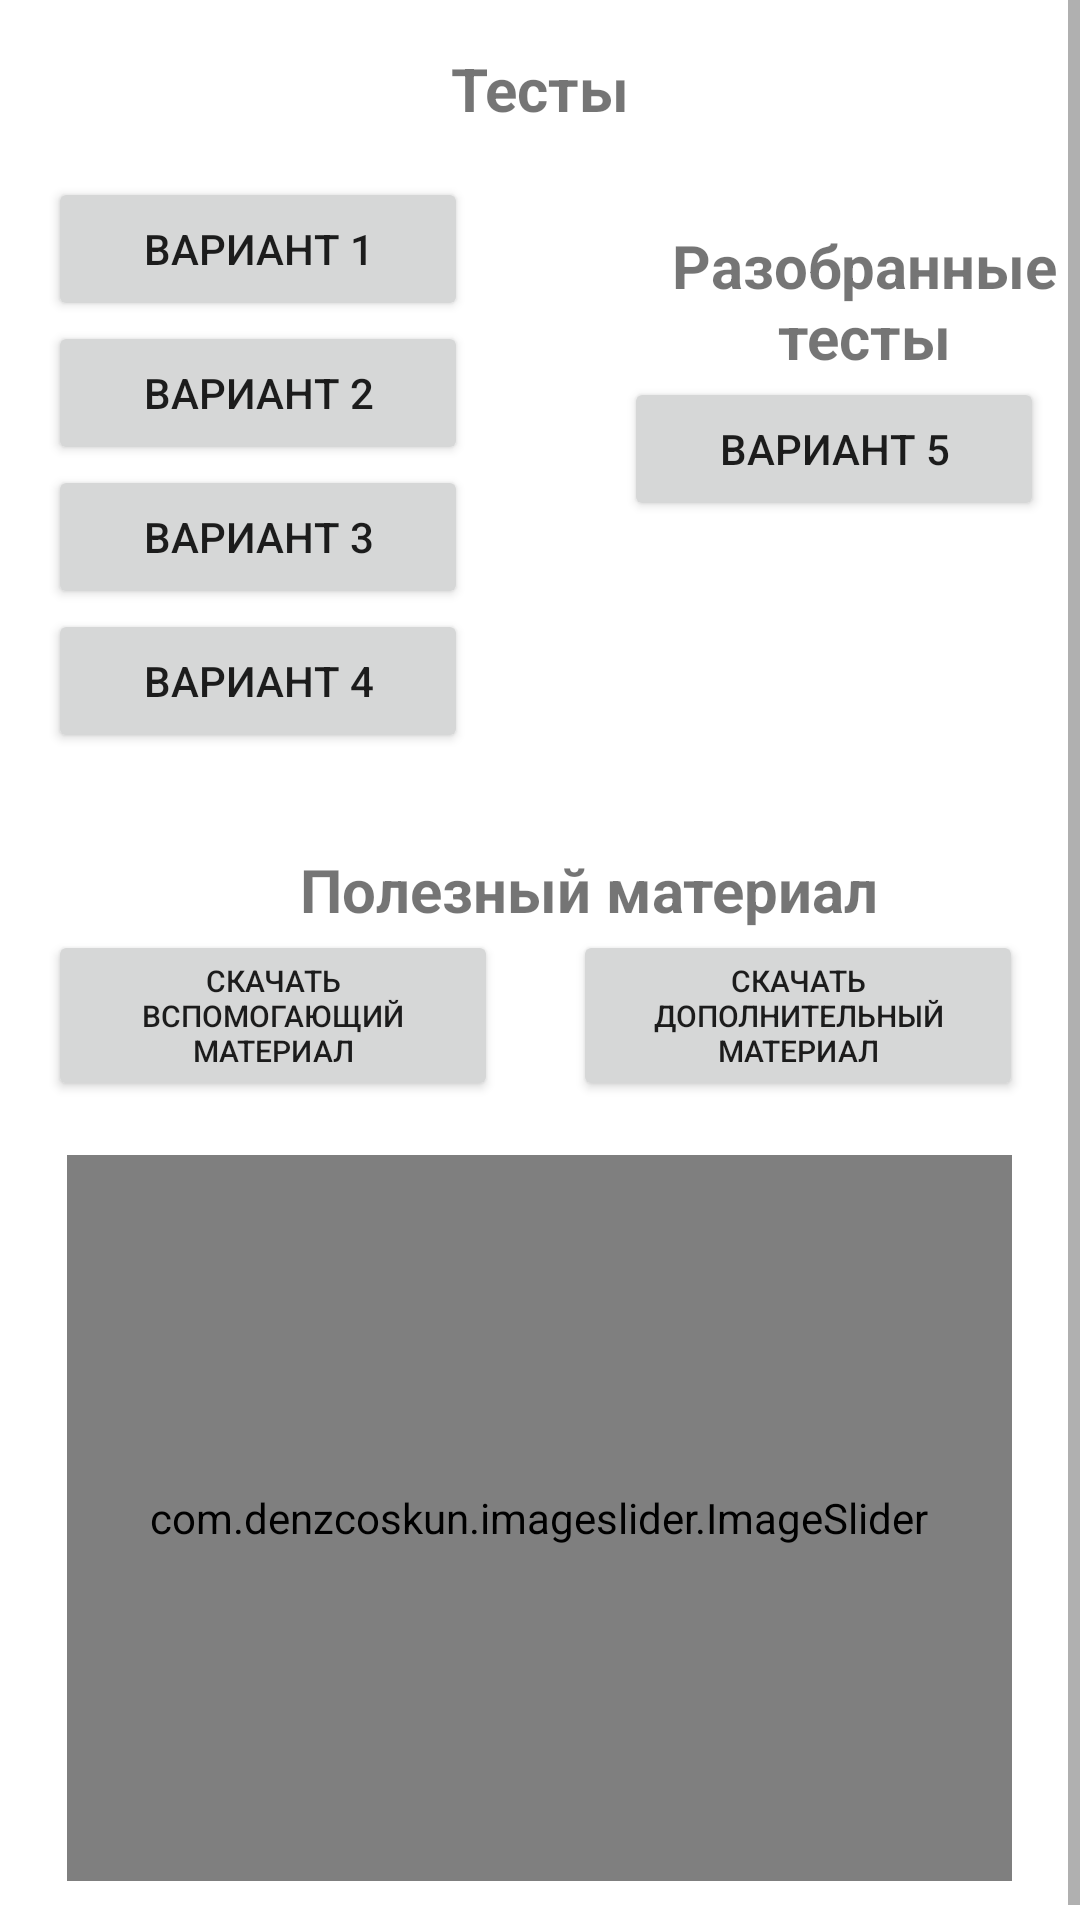

Layout XML and referenced resources for this Android screen:
<!-- AndroidManifest.xml: application theme Theme.Exam -->
<!-- res/layout/activity_quest.xml -->
<?xml version="1.0" encoding="utf-8"?>
<ScrollView xmlns:android="http://schemas.android.com/apk/res/android"
    xmlns:app="http://schemas.android.com/apk/res-auto"
    xmlns:tools="http://schemas.android.com/tools"
    android:layout_width="match_parent"
    android:layout_height="1000dp"
    tools:context=".Quest"
    tools:layout_editor_absoluteX="-4dp"
    tools:layout_editor_absoluteY="11dp">

    <LinearLayout
        android:layout_width="match_parent"
        android:layout_height="1000dp"
        android:orientation="vertical">

        
        <TextView
            android:layout_width="match_parent"
            android:layout_height="wrap_content"
            android:layout_marginTop="16dp"
            android:gravity="center"
            android:text="Тесты"
            android:textSize="20sp"
            android:textStyle="bold" />

        

        <LinearLayout
            android:layout_width="380dp"
            android:layout_height="wrap_content"
            android:orientation="horizontal">

            <LinearLayout
                android:layout_width="160dp"
                android:layout_height="wrap_content"
                android:layout_margin="16dp"
                android:orientation="vertical">

                <Button
                    android:id="@+id/button"
                    android:layout_width="140dp"
                    android:layout_height="48dp"
                    android:text="Вариант 1"
                    app:layout_constraintTop_toBottomOf="@+id/textView3" />

                <Button
                    android:id="@+id/button2"
                    android:layout_width="140dp"
                    android:layout_height="48dp"
                    android:text="Вариант 2" />


                <Button
                    android:id="@+id/button3"
                    android:layout_width="140dp"
                    android:layout_height="48dp"
                    android:text="Вариант 3" />


                <Button
                    android:id="@+id/button4"
                    android:layout_width="140dp"
                    android:layout_height="wrap_content"
                    android:text="Вариант 4" />


            </LinearLayout>

            <LinearLayout
                android:layout_width="160dp"
                android:layout_height="180dp"
                android:layout_margin="16dp"
                android:orientation="vertical">

                <TextView
                    android:layout_width="match_parent"
                    android:layout_height="wrap_content"
                    android:layout_marginTop="16dp"
                    android:gravity="center"
                    android:text="Разобранные тесты"
                    android:textSize="20sp"
                    android:textStyle="bold">

                </TextView>


                <Button
                    android:id="@+id/button5"
                    android:layout_width="140dp"
                    android:layout_height="wrap_content"
                    android:text="Вариант 5"
                    android:gravity="center"/>

            </LinearLayout>

        </LinearLayout>

        <LinearLayout
            android:layout_width="wrap_content"
            android:layout_height="wrap_content"
            android:orientation="horizontal"
           >

            <TextView
                android:layout_width="match_parent"
                android:layout_height="wrap_content"
                android:layout_marginLeft="100dp"
                android:layout_marginTop="16dp"
                android:gravity="center"
                android:text="Полезный материал"
                android:textSize="20sp"
                android:textStyle="bold">

            </TextView>

        </LinearLayout>

        <LinearLayout
            android:layout_width="wrap_content"
            android:layout_height="wrap_content"
            android:orientation="horizontal">

            <Button
                android:id="@+id/dowloding"
                android:layout_width="150dp"
                android:layout_height="wrap_content"
                android:text="Скачать вспомогающий материал"
                android:textSize="10dp"
                android:layout_marginLeft="16dp"/>

            <Button
                android:id="@+id/dowlodingImage"
                android:layout_width="150dp"
                android:layout_height="wrap_content"
                android:text="Скачать дополнительный материал"
                android:textSize="10dp"
                android:layout_marginLeft="25dp"/>

        </LinearLayout>

        <LinearLayout
            android:layout_width="match_parent"
            android:layout_height="278dp"
            android:gravity="center"
            android:orientation="vertical">

            <com.denzcoskun.imageslider.ImageSlider
                android:id="@+id/imageSlider"
                android:layout_width="315dp"
                android:layout_height="242dp"
                app:iss_auto_cycle="true"
                app:iss_corner_radius="5"
                app:iss_delay="0"
                app:iss_error_image="@color/lavender"
                app:iss_period="7000"
                app:iss_placeholder="@color/lavender"
                app:layout_constraintEnd_toEndOf="parent"
                app:layout_constraintStart_toStartOf="parent"
                app:layout_constraintTop_toTopOf="parent"
                tools:ignore="MissingConstraints">


            </com.denzcoskun.imageslider.ImageSlider>

        </LinearLayout>


    </LinearLayout>


</ScrollView>
<!-- resources referenced by this layout -->
<resources>
  <color name="lavender">#D2B48C</color>
  <style name="Theme.Exam" parent="Theme.MaterialComponents.DayNight.NoActionBar">
          
          <item name="colorPrimary">@color/lavender</item>
          <item name="colorPrimaryVariant">@color/lavender</item>
          <item name="colorOnPrimary">@color/white</item>
          
          <item name="colorSecondary">@color/teal_200</item>
          <item name="colorSecondaryVariant">@color/teal_700</item>
          <item name="colorOnSecondary">@color/black</item>
          
          <item name="android:statusBarColor">?attr/colorPrimaryVariant</item>
          
      </style>
  <color name="white">#FFFFFFFF</color>
  <color name="teal_200">#FF03DAC5</color>
  <color name="teal_700">#FF018786</color>
  <color name="black">#FF000000</color>
</resources>
